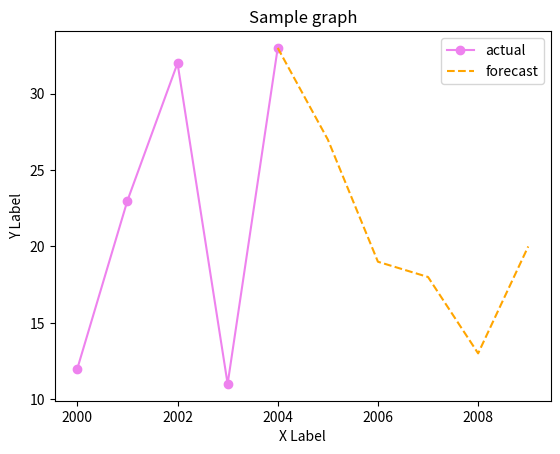

Here is the Python script that generated this plot:
import matplotlib.pyplot as plt

def demo1():
    # include color, marker and linestyle
    plt.plot([20, 15 ,32], color = "red", marker = "o")
    plt.plot([12, 32, 28], color = "blue", linestyle = "--")
    plt.show()

def demo2():
    # pass parameter as range
    plt.plot(range(1999, 2005), [13, 23, 43, 22, 12, 44])
    plt.show()

def demo3():
    # pass parameter as range and list
    x = range(2000, 2006)
    y = [15, 12, 16, 34, 22, 20]
    plt.plot(x, y)
    plt.show()

def demo4():
    # make each graph different
    x = range(2000, 2010)
    y = [12, 23 ,32, 11, 33, 27, 19, 18, 13, 20]
    plt.plot(x[:5], y[:5], color = "violet", marker = "o", label = "actual")
    plt.plot(x[4:], y[4:], color = "orange", linestyle = "--", label = "forecast")

    # include detail
    plt.title("Sample graph")
    plt.ylabel("Y Label")
    plt.xlabel("X Label")
    plt.legend()
    plt.show()

if __name__ == "__main__":
    # demo1()
    # demo2()
    # demo3()
    demo4()